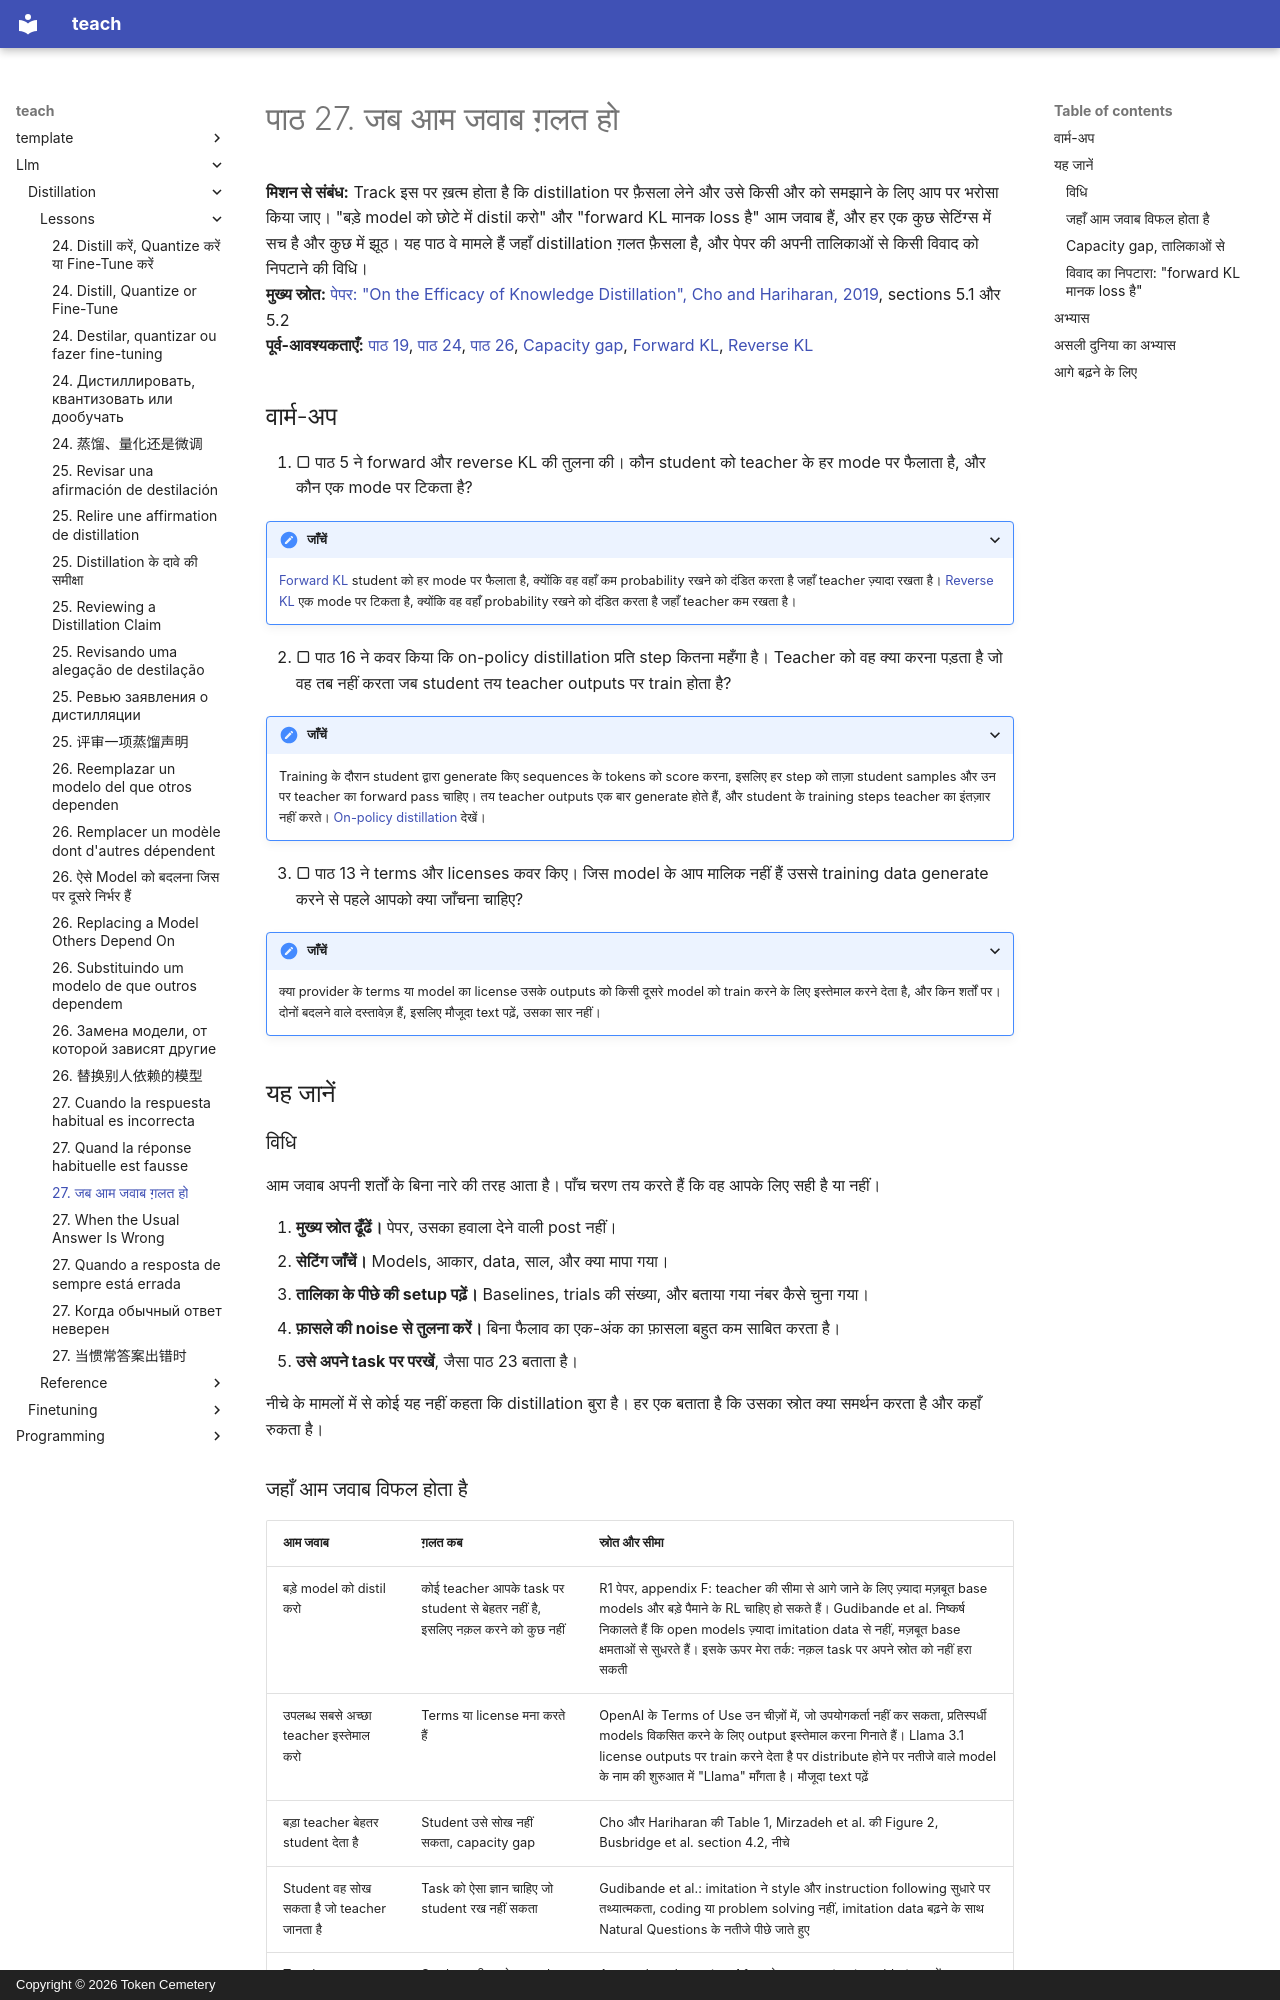

repository: TokenCemetery/teach · page: llm/distillation/lessons/0027-when-the-usual-answer-is-wrong.hi/index.html · generator: mkdocs · copyright: Copyright © 2026 Token Cemetery

---
title: "27. जब आम जवाब ग़लत हो"
description: "पहचानें कि distillation कब ग़लत फ़ैसला है, और विवादित दावे का निपटारा मुख्य स्रोत से करें"
type: lesson
---

# पाठ 27. जब आम जवाब ग़लत हो

**मिशन से संबंध:** Track इस पर ख़त्म होता है कि distillation पर फ़ैसला लेने और उसे किसी और को समझाने के लिए आप पर भरोसा किया जाए। "बड़े model को छोटे में distil करो" और "forward KL मानक loss है" आम जवाब हैं, और हर एक कुछ सेटिंग्स में सच है और कुछ में झूठ। यह पाठ वे मामले हैं जहाँ distillation ग़लत फ़ैसला है, और पेपर की अपनी तालिकाओं से किसी विवाद को निपटाने की विधि।
**मुख्य स्रोत:** [पेपर: "On the Efficacy of Knowledge Distillation", Cho and Hariharan, 2019](https://arxiv.org/abs/1910.01348), sections 5.1 और 5.2
**पूर्व-आवश्यकताएँ:** [पाठ 19](0019-capacity-gap-and-hidden-traits.md), [पाठ 24](0024-distill-quantize-or-fine-tune.md), [पाठ 26](0026-replacing-a-model-others-depend-on.md), [Capacity gap](../GLOSSARY.md), [Forward KL](../GLOSSARY.md), [Reverse KL](../GLOSSARY.md)

## वार्म-अप

1. ▢ पाठ 5 ने forward और reverse KL की तुलना की। कौन student को teacher के हर mode पर फैलाता है, और कौन एक mode पर टिकता है?

<details markdown="1"><summary>जाँचें</summary>

[Forward KL](../GLOSSARY.md) student को हर mode पर फैलाता है, क्योंकि वह वहाँ कम probability रखने को दंडित करता है जहाँ teacher ज़्यादा रखता है। [Reverse KL](../GLOSSARY.md) एक mode पर टिकता है, क्योंकि वह वहाँ probability रखने को दंडित करता है जहाँ teacher कम रखता है।

</details>

2. ▢ पाठ 16 ने कवर किया कि on-policy distillation प्रति step कितना महँगा है। Teacher को वह क्या करना पड़ता है जो वह तब नहीं करता जब student तय teacher outputs पर train होता है?

<details markdown="1"><summary>जाँचें</summary>

Training के दौरान student द्वारा generate किए sequences के tokens को score करना, इसलिए हर step को ताज़ा student samples और उन पर teacher का forward pass चाहिए। तय teacher outputs एक बार generate होते हैं, और student के training steps teacher का इंतज़ार नहीं करते। [On-policy distillation](../GLOSSARY.md) देखें।

</details>

3. ▢ पाठ 13 ने terms और licenses कवर किए। जिस model के आप मालिक नहीं हैं उससे training data generate करने से पहले आपको क्या जाँचना चाहिए?

<details markdown="1"><summary>जाँचें</summary>

क्या provider के terms या model का license उसके outputs को किसी दूसरे model को train करने के लिए इस्तेमाल करने देता है, और किन शर्तों पर। दोनों बदलने वाले दस्तावेज़ हैं, इसलिए मौजूदा text पढ़ें, उसका सार नहीं।

</details>

## यह जानें

### विधि

आम जवाब अपनी शर्तों के बिना नारे की तरह आता है। पाँच चरण तय करते हैं कि वह आपके लिए सही है या नहीं।

1. **मुख्य स्रोत ढूँढें।** पेपर, उसका हवाला देने वाली post नहीं।
2. **सेटिंग जाँचें।** Models, आकार, data, साल, और क्या मापा गया।
3. **तालिका के पीछे की setup पढ़ें।** Baselines, trials की संख्या, और बताया गया नंबर कैसे चुना गया।
4. **फ़ासले की noise से तुलना करें।** बिना फैलाव का एक-अंक का फ़ासला बहुत कम साबित करता है।
5. **उसे अपने task पर परखें**, जैसा पाठ 23 बताता है।

नीचे के मामलों में से कोई यह नहीं कहता कि distillation बुरा है। हर एक बताता है कि उसका स्रोत क्या समर्थन करता है और कहाँ रुकता है।
